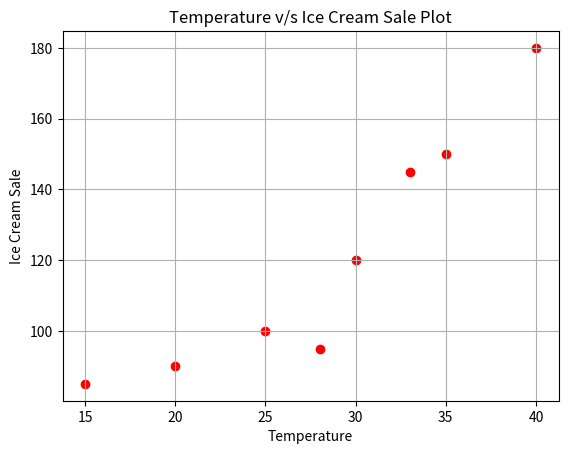

Here is the Python script that generated this plot:
#Scatter Plots - Plotting Temperature
import matplotlib.pyplot as plt
temp = [25,30,35,40,20,15,28,33]
icecreamsale = [100,120,150,180,90,85,95,145]
plt.scatter(temp, icecreamsale, color='red', marker='o')
plt.title("Temperature v/s Ice Cream Sale Plot")
plt.xlabel("Temperature")
plt.ylabel("Ice Cream Sale")
plt.grid(True)
plt.show()